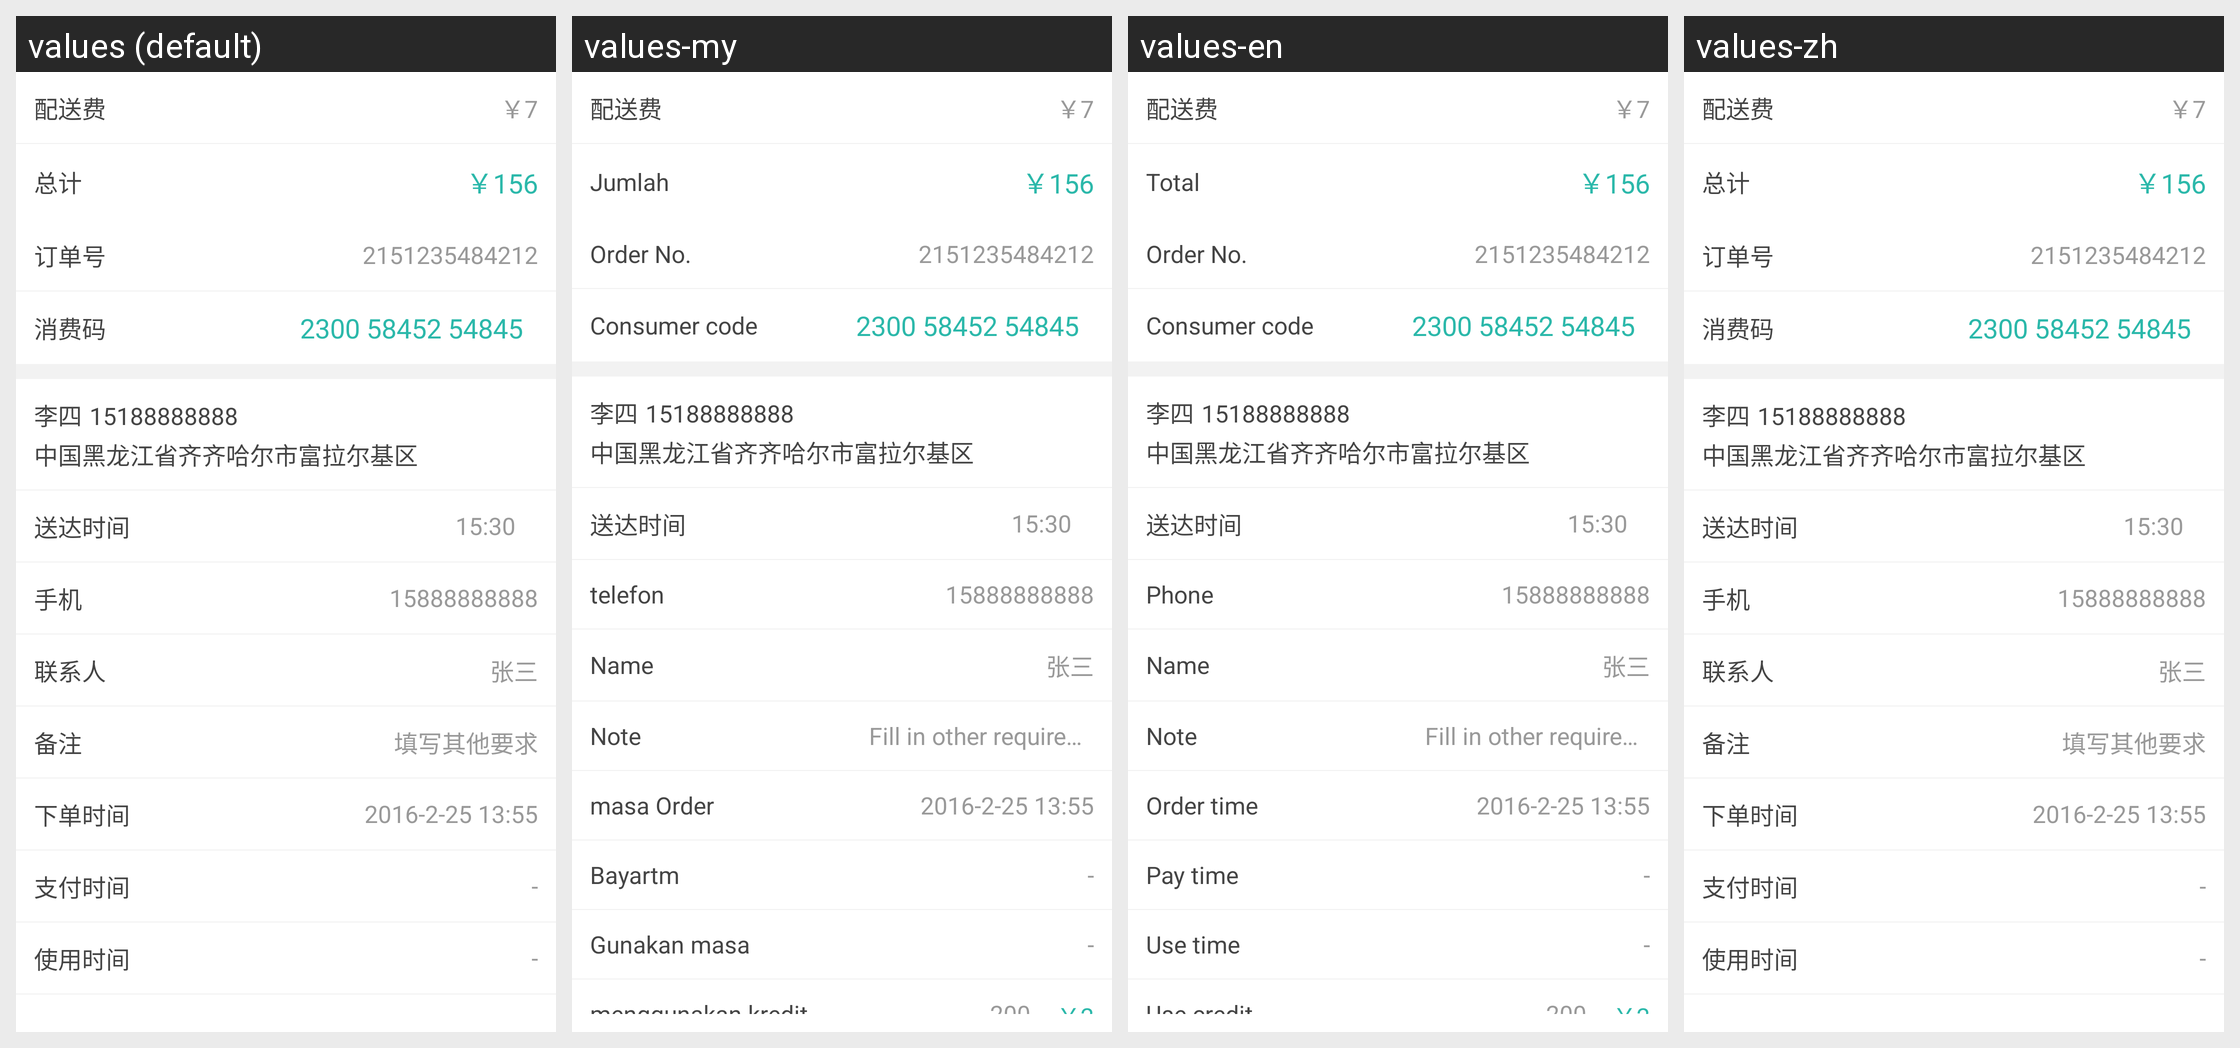

This grid shows one Android layout under several languages. Give, for every string resource on the screen, its name, the default text and each shown locale's text.
Android screen res/layout/take_away_pay_footview.xml rendered under 4 locales, left to right: values (default), values-my, values-en, values-zh. Device: Nexus 5 (rendered at 1080×1920; each locale shown at half size, 540×960, under a caption strip naming it); theme AppTheme.
Strings drawn on this screen, with the default value and each locale's value (text and hints the layout hard-codes, and strings that could not be matched under every locale, appear in the picture but are not listed):

takeaway_pay_shipping_rates
  values: 配送费
  values-my: 配送费
  values-en: 配送费
  values-zh: 配送费

takeaway_pay_total
  values: 总计
  values-my: Jumlah
  values-en: Total
  values-zh: 总计

takeaway_pay_order_number
  values: 订单号
  values-my: Order No.
  values-en: Order No.
  values-zh: 订单号

takeaway_pay_consumption_code
  values: 消费码
  values-my: Consumer code
  values-en: Consumer code
  values-zh: 消费码

takeaway_pay_transport_time
  values: 送达时间
  values-my: 送达时间
  values-en: 送达时间
  values-zh: 送达时间

takeaway_pay_phone
  values: 手机
  values-my: telefon
  values-en: Phone
  values-zh: 手机

takeaway_pay_linkman
  values: 联系人
  values-my: Name
  values-en: Name
  values-zh: 联系人

takeaway_pay_remark
  values: 备注
  values-my: Note
  values-en: Note
  values-zh: 备注

takeaway_pay_fill_in
  values: 填写其他要求
  values-my: Fill in other requirements
  values-en: Fill in other requirements
  values-zh: 填写其他要求

takeaway_pay_order_time
  values: 下单时间
  values-my: masa Order
  values-en: Order time
  values-zh: 下单时间

takeaway_pay_paytime
  values: 支付时间
  values-my: Bayartm
  values-en: Pay time
  values-zh: 支付时间

takeaway_pay_use_time
  values: 使用时间
  values-my: Gunakan masa
  values-en: Use time
  values-zh: 使用时间
